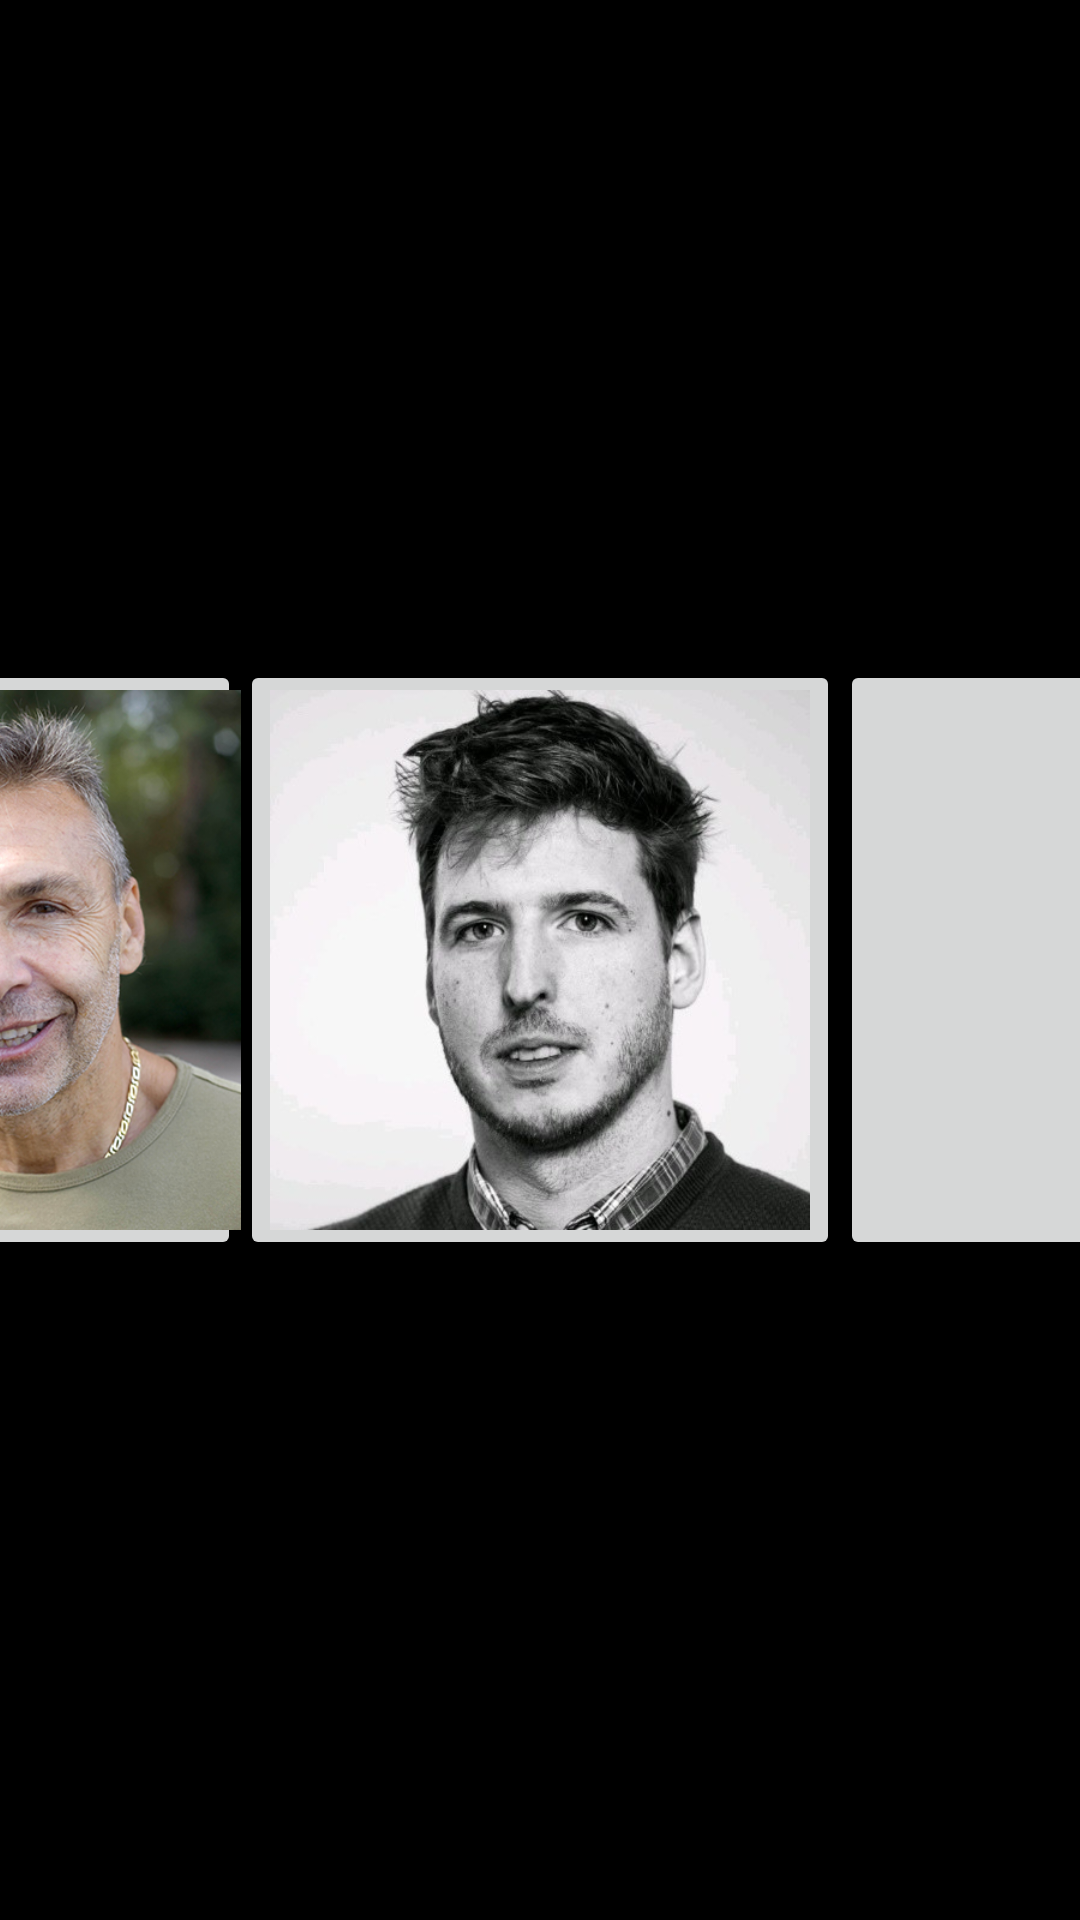

Write the Android layout XML for this screen, with the resource values it uses.
<!-- AndroidManifest.xml: application theme AppTheme -->
<!-- res/layout/controller_login.xml -->
<?xml version="1.0" encoding="utf-8"?>
<FrameLayout
    xmlns:android="http://schemas.android.com/apk/res/android"
    xmlns:app="http://schemas.android.com/apk/res-auto"
    xmlns:tools="http://schemas.android.com/tools"
    android:id="@+id/login_root"
    android:background="@color/black"
    android:layout_width="match_parent"
    android:layout_height="match_parent">

    <androidx.constraintlayout.widget.ConstraintLayout
        android:layout_width="match_parent"
        android:layout_height="match_parent">

        <TextView
            android:id="@+id/tv_title"
            android:layout_width="wrap_content"
            android:layout_height="wrap_content"
            app:layout_constraintBottom_toTopOf="@id/login_button_batman"
            app:layout_constraintLeft_toLeftOf="parent"
            app:layout_constraintRight_toRightOf="parent"
            style="@style/WelcomeText"
            android:layout_margin="8dp"
            tools:text="HELLO TEXTVIEW"/>

        <ImageButton
            android:id="@+id/login_button_raf"
            android:layout_width="200dp"
            android:layout_height="200dp"
            android:text="@string/login_user_raf"
            android:src="@drawable/profile_raf"
            app:layout_constraintBottom_toBottomOf="parent"
            app:layout_constraintLeft_toLeftOf="parent"
            app:layout_constraintRight_toRightOf="parent"
            app:layout_constraintTop_toTopOf="parent"
            android:scaleType="centerCrop"/>

        <ImageButton
            android:id="@+id/login_button_batman"
            android:layout_width="200dp"
            android:layout_height="200dp"
            android:text="@string/login_user_batman"
            android:src="@drawable/profile_batman"
            app:layout_constraintBottom_toBottomOf="@id/login_button_raf"
            app:layout_constraintLeft_toRightOf="@id/login_button_raf"
            app:layout_constraintTop_toTopOf="@id/login_button_raf"
            android:scaleType="centerCrop"/>

        <ImageButton
            android:id="@+id/login_button_freddy"
            android:layout_width="200dp"
            android:layout_height="200dp"
            android:text= "@string/login_user_freddy"
            android:src="@drawable/profile_freddy"
            app:layout_constraintBottom_toBottomOf="@id/login_button_raf"
            app:layout_constraintRight_toLeftOf="@id/login_button_raf"
            app:layout_constraintTop_toTopOf="@id/login_button_raf"
            android:scaleType="centerCrop"/>

        <TextView
            android:id="@+id/login_error"
            android:layout_width="wrap_content"
            android:layout_height="wrap_content"
            android:text="@string/login_error"
            style="@style/ErrorText"
            android:visibility="gone"
            app:layout_constraintLeft_toLeftOf="parent"
            app:layout_constraintRight_toRightOf="parent"
            app:layout_constraintBottom_toBottomOf="parent"
            app:layout_constraintTop_toBottomOf="@id/login_button_raf"/>

    </androidx.constraintlayout.widget.ConstraintLayout>

</FrameLayout>
<!-- resources referenced by this layout -->
<resources>
  <color name="black">#000000</color>
  <!-- drawable profile_freddy: jpg bitmap (drawable, 189346 bytes) -->
  <!-- drawable profile_raf: png bitmap (drawable, 199358 bytes) -->
  <string name="login_error">Oops… something went wrong</string>
  <string name="login_user_batman">Batman</string>
  <string name="login_user_freddy">Freddy</string>
  <string name="login_user_raf">Raf</string>
  <style name="ErrorText" parent="TextAppearance.AppCompat">
          <item name="android:textColor">@color/red_300</item>
          <item name="android:textSize">18sp</item>
      </style>
  <style name="WelcomeText" parent="TextAppearance.AppCompat">
          <item name="android:textColor">@color/yellow_300</item>
          <item name="android:textSize">24sp</item>
      </style>
  <style name="AppTheme" parent="Theme.AppCompat.Light.DarkActionBar">
          
          <item name="colorPrimary">@color/colorPrimary</item>
          <item name="colorPrimaryDark">@color/colorPrimaryDark</item>
          <item name="colorAccent">@color/colorAccent</item>
      </style>
  <color name="red_300">#f36c60</color>
  <color name="yellow_300">#fff176</color>
  <color name="colorPrimary">#008577</color>
  <color name="colorPrimaryDark">#00574B</color>
  <color name="colorAccent">#D81B60</color>
</resources>
